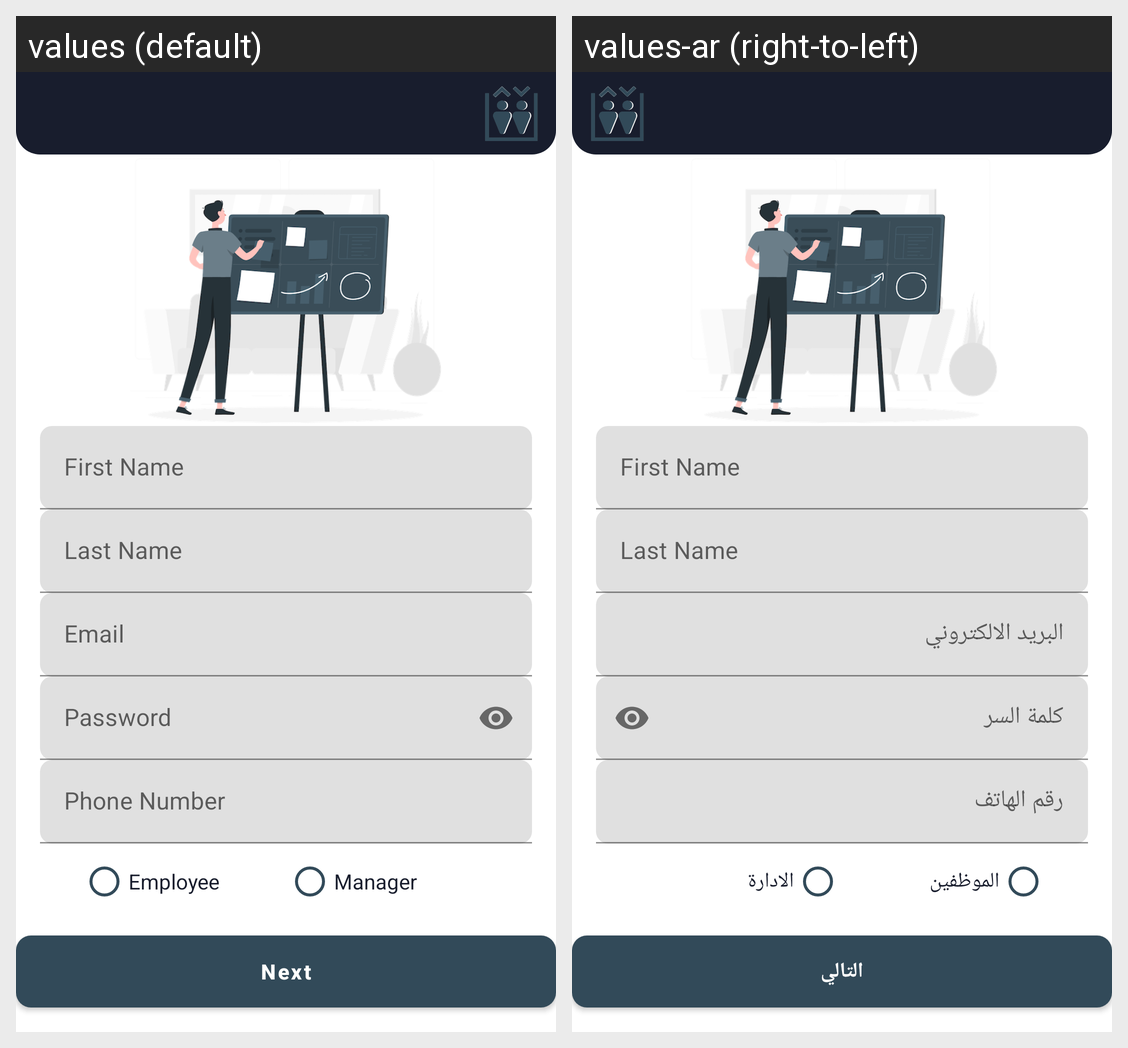

Locale-by-locale string values for the Android screen shown in this grid:
Android screen res/layout/fragment_signup_user.xml rendered under 2 locales, left to right: values (default), values-ar (right-to-left). Device: Nexus 5 (rendered at 1080×1920; each locale shown at half size, 540×960, under a caption strip naming it); theme Theme.MEC.
Strings drawn on this screen, with the default value and each locale's value (text and hints the layout hard-codes, and strings that could not be matched under every locale, appear in the picture but are not listed):

email
  values: Email
  values-ar: البريد الالكتروني

password
  values: Password
  values-ar: كلمة السر

phone_number
  values: Phone Number
  values-ar: رقم الهاتف

next
  values: Next
  values-ar: التالي

title_employee
  values: Employee
  values-ar: الموظفين

manager
  values: Manager
  values-ar: الادارة
